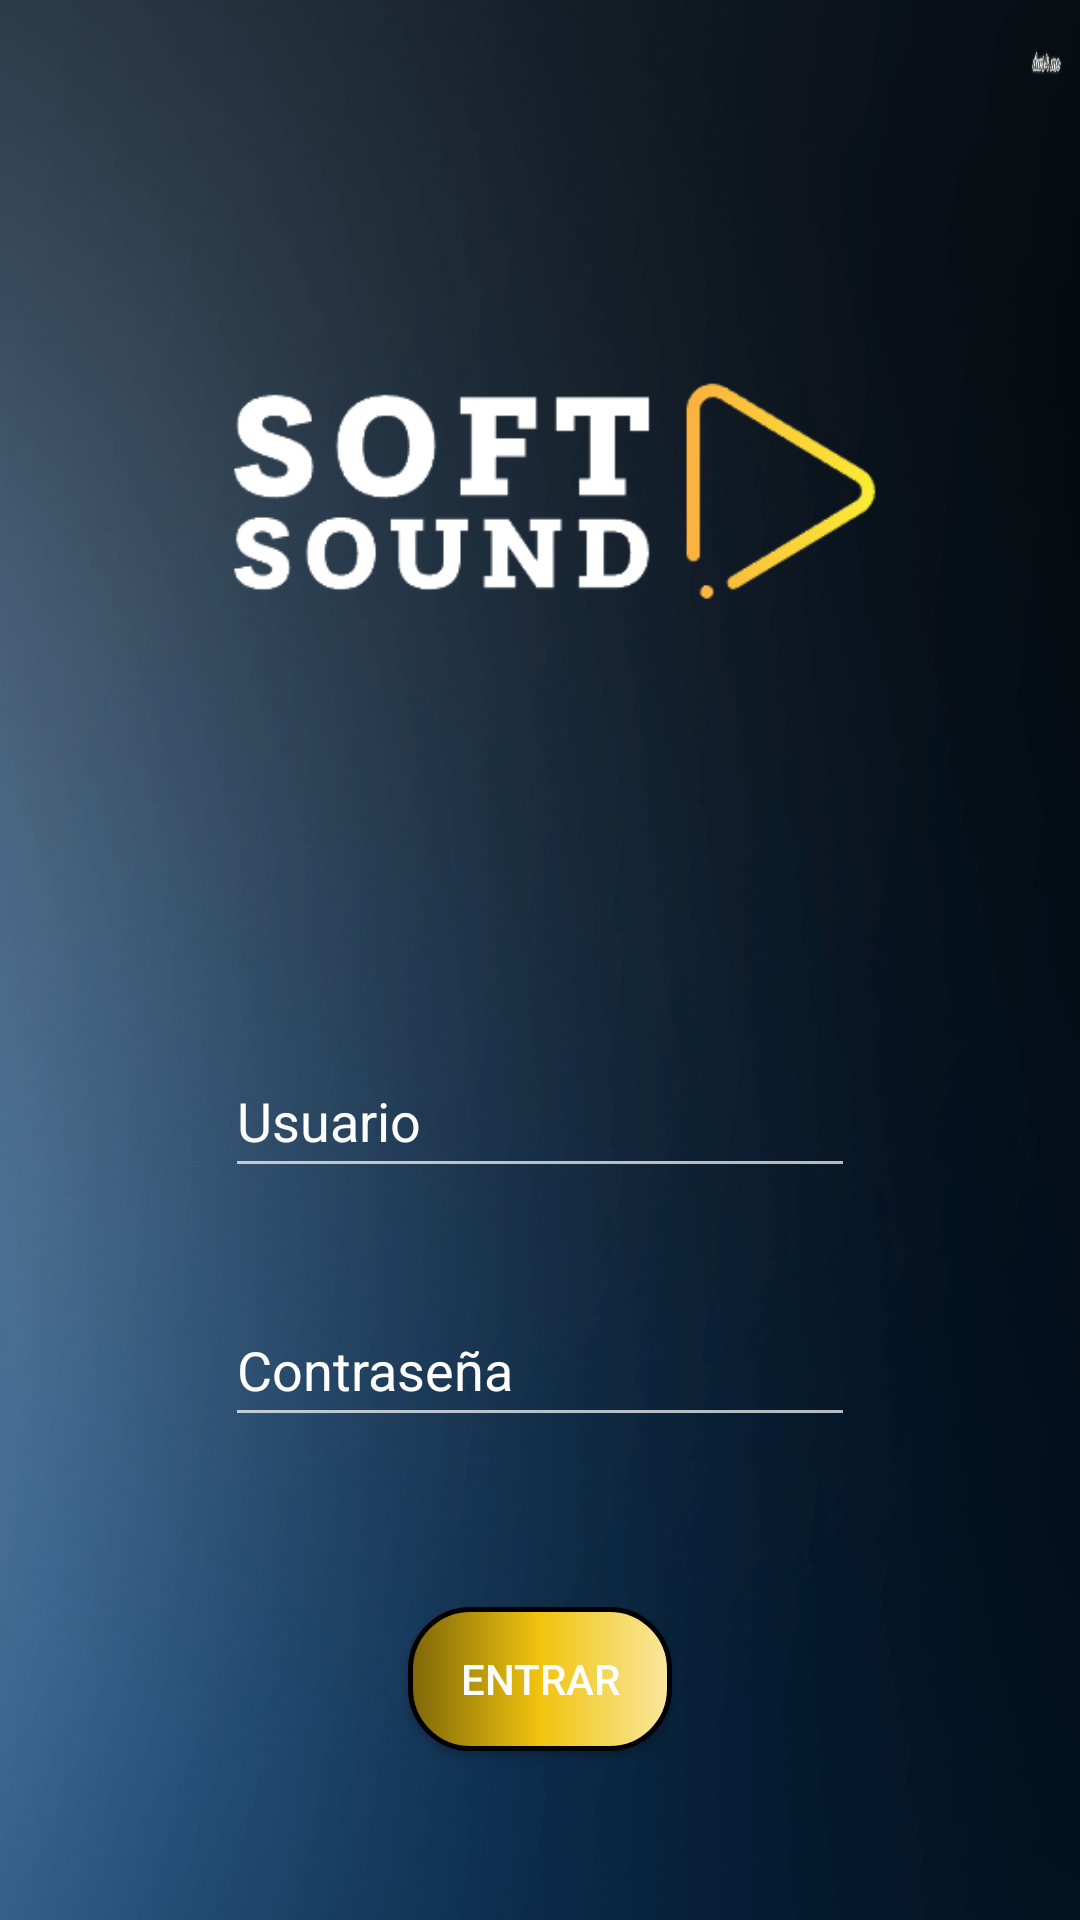

This screen was rendered from an Android layout file. Write that file and the resources it references.
<!-- AndroidManifest.xml: application theme Theme.AppCompat.NoActionBar -->
<!-- res/layout/activity_main.xml -->
<?xml version="1.0" encoding="utf-8"?>
<androidx.constraintlayout.widget.ConstraintLayout xmlns:android="http://schemas.android.com/apk/res/android"
    xmlns:app="http://schemas.android.com/apk/res-auto"
    xmlns:tools="http://schemas.android.com/tools"
    android:layout_width="match_parent"
    android:layout_height="match_parent"
    android:background="@drawable/background_proyecto"


    tools:context=".MainActivity">

    <ImageView
        android:id="@+id/imageView"
        android:layout_width="397dp"
        android:layout_height="313dp"
        app:layout_constraintEnd_toEndOf="parent"
        app:layout_constraintStart_toStartOf="parent"
        app:layout_constraintTop_toTopOf="parent"
        app:srcCompat="@drawable/softsoundlogotransparente2" />

    <EditText
        android:id="@+id/editTextTextEmailAddress"
        android:layout_width="wrap_content"
        android:layout_height="wrap_content"
        android:layout_marginTop="35dp"
        android:ems="10"
        android:hint="@string/user"
        android:inputType="textEmailAddress"
        android:minHeight="48dp"
        android:textColor="#FFFFFF"
        android:textColorHint="#FDFDFD"
        app:layout_constraintEnd_toEndOf="parent"
        app:layout_constraintStart_toStartOf="parent"
        app:layout_constraintTop_toBottomOf="@+id/imageView" />

    <Button
        android:id="@+id/buttonLogin"
        android:layout_width="wrap_content"
        android:layout_height="wrap_content"
        android:background="@drawable/button_custom"
        android:text="@string/enter"
        android:textColor="#FFFFFF"
        app:layout_constraintBottom_toBottomOf="parent"
        app:layout_constraintEnd_toEndOf="parent"
        app:layout_constraintStart_toStartOf="parent"
        app:layout_constraintTop_toBottomOf="@+id/editTextTextPassword" />

    <EditText
        android:id="@+id/editTextTextPassword"
        android:layout_width="wrap_content"
        android:layout_height="wrap_content"
        android:layout_marginTop="35dp"
        android:ems="10"
        android:hint="@string/pass"
        android:inputType="textPassword"
        android:minHeight="48dp"
        android:textColor="#FFFFFF"
        android:textColorHint="#FFFFFF"
        app:layout_constraintEnd_toEndOf="parent"
        app:layout_constraintStart_toStartOf="parent"
        app:layout_constraintTop_toBottomOf="@+id/editTextTextEmailAddress" />

</androidx.constraintlayout.widget.ConstraintLayout>
<!-- resources referenced by this layout -->
<resources>
  <!-- drawable background_proyecto: png bitmap (drawable, 851031 bytes) -->
  <!-- drawable button_custom (drawable) -->
  <?xml version="1.0" encoding="utf-8"?>
  <selector xmlns:android="http://schemas.android.com/apk/res/android">
      <item>
          <shape xmlns:android="http://schemas.android.com/apk/res/android" android:shape="rectangle">
              <gradient
                  android:startColor="#7D6608"
                  android:centerColor="#F1C40F"
                  android:endColor="#F9E79F" />
              <corners android:radius="20dp" />
              <stroke android:width="5px" android:color="#000000" />
          </shape>
      </item>
  
  </selector>
  <!-- drawable softsoundlogotransparente2: png bitmap (drawable, 24202 bytes) -->
  <string name="enter">Entrar</string>
  <string name="pass">Contraseña</string>
  <string name="user">Usuario</string>
</resources>
